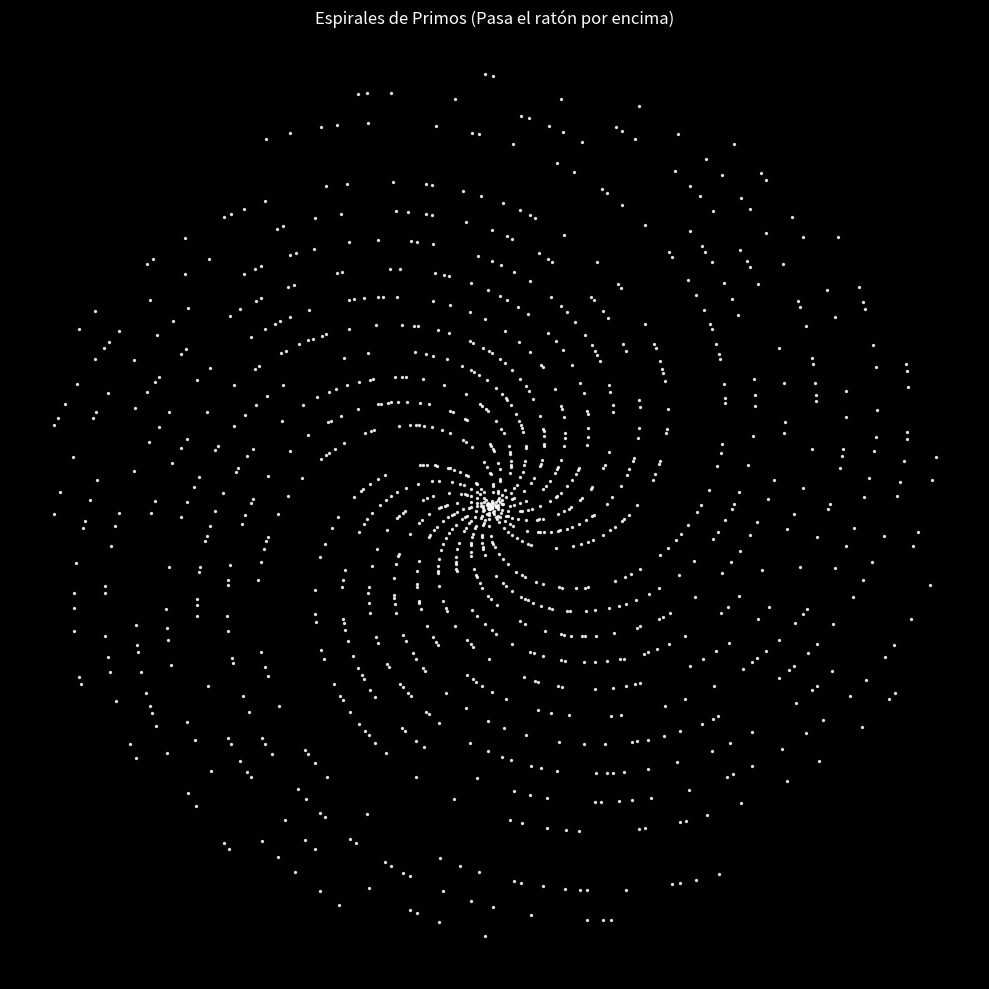

Recreate this plot in Python.
import matplotlib.pyplot as plt
import math

def generar_primos(n_max):
    es_primo = [True] * (n_max + 1)
    es_primo[0] = es_primo[1] = False
    for i in range(2, int(math.sqrt(n_max)) + 1):
        if es_primo[i]:
            for j in range(i * i, n_max + 1, i):
                es_primo[j] = False
    return [num for num, es in enumerate(es_primo) if es]

CANTIDAD_NUMEROS = 10000
primos = generar_primos(CANTIDAD_NUMEROS)

x_vals = []
y_vals = []
for p in primos:
    x_vals.append(p * math.cos(p))
    y_vals.append(p * math.sin(p))

fig, ax = plt.subplots(figsize=(10, 10), facecolor='black')
ax.set_facecolor('black')

sc = plt.scatter(x_vals, y_vals, s=2, c='white', alpha=0.8, picker=5)

plt.axis('off')
plt.title(f"Espirales de Primos (Pasa el ratón por encima)", color='white')

annot = ax.annotate("", xy=(0,0), xytext=(15,15), textcoords="offset points",
                    bbox=dict(boxstyle="round", fc="black", ec="white", alpha=0.9),
                    color='white',
                    arrowprops=dict(arrowstyle="->", color='white'))
annot.set_visible(False)

def actualizar_anotacion(ind):
    idx = ind["ind"][0]
    
    pos = sc.get_offsets()[idx]
    annot.xy = pos
    
    numero_primo = primos[idx]
    annot.set_text(f"Primo: {numero_primo}")

def hover(event):
    vis = annot.get_visible()
    
    if event.inaxes == ax:
        cont, ind = sc.contains(event)
        if cont:
            actualizar_anotacion(ind)
            annot.set_visible(True)
            fig.canvas.draw_idle()
        else:
            if vis:
                annot.set_visible(False)
                fig.canvas.draw_idle()

fig.canvas.mpl_connect("motion_notify_event", hover)

plt.tight_layout()
plt.show()